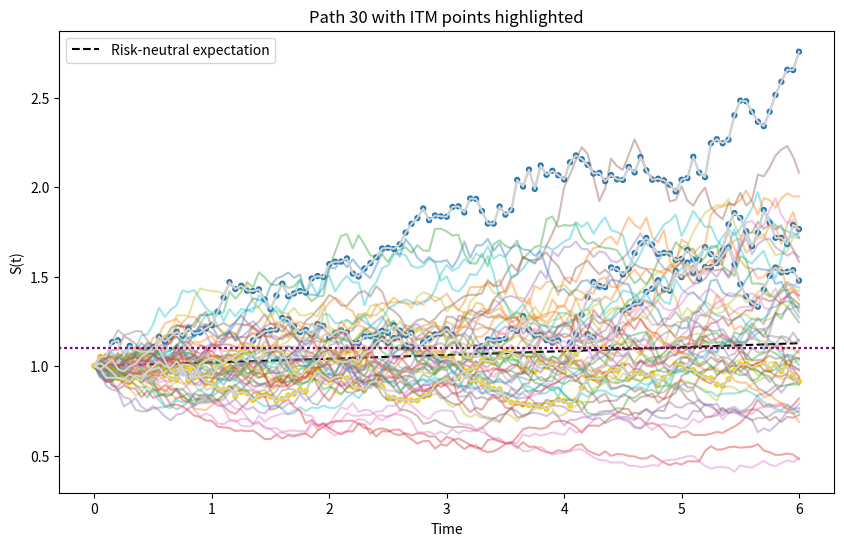
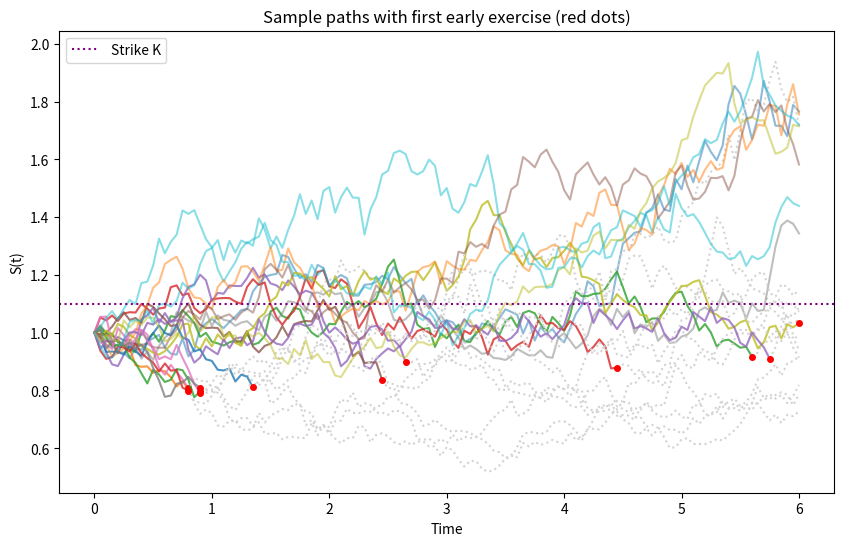

The script that saved these images, in order:
import numpy as np
import matplotlib.pyplot as plt

np.random.seed(42)

plt.rcParams['figure.figsize'] = (10, 6)
plt.rcParams['figure.dpi'] = 100

# Model parameters
r = 0.02      # risk-free rate
sigma = 0.15  # volatility
S0 = 1.0      # initial price
T = 6.0       # maturity (e.g. 6 months)
N_steps = 120 # time grid size
N_paths = 2_000  # number of Monte Carlo paths

dt = T / N_steps
times = np.linspace(0.0, T, N_steps + 1)

# Simulate GBM paths under risk-neutral measure using log-Euler scheme
# S_{t+dt} = S_t * exp((r - 0.5*sigma^2) dt + sigma * sqrt(dt) * Z)
Z = np.random.normal(size=(N_steps, N_paths))
drift = (r - 0.5 * sigma**2) * dt
diffusion = sigma * np.sqrt(dt)

S = np.empty((N_steps + 1, N_paths))
S[0, :] = S0

for t in range(1, N_steps + 1):
    S[t, :] = S[t-1, :] * np.exp(drift + diffusion * Z[t-1, :])

S.shape

# Theoretical risk-neutral expectation: E[S_t] = S0 * exp(r * t)
expectation = S0 * np.exp(r * times)

plt.plot(times, expectation, 'k--', label='Risk-neutral expectation')
for i in range(50):  # plot only a subset for readability
    plt.plot(times, S[:, i], alpha=0.4)
plt.xlabel('Time')
plt.ylabel('Underlying price S(t)')
plt.title('Simulated GBM paths')
plt.legend()
plt.show()

K = 1.1

def exercise_value(S):
    """American put payoff (K - S)^+ for a given price array S."""
    return np.maximum(K - S, 0.0)

# Plot a few paths and highlight in-the-money points
n_show = 4
indices = [0, 10, 20, 30]

for idx in indices:
    path = S[:, idx]
    itm = path < K
    colors = np.where(itm, 'gold', 'tab:blue')
    plt.plot(times, path, color='lightgray')
    plt.scatter(times, path, c=colors, s=12)
    plt.axhline(y=K, linestyle=':', color='purple', label='Strike K')
    plt.title(f'Path {idx} with ITM points highlighted')
    plt.xlabel('Time')
    plt.ylabel('S(t)')
    plt.show()

def longstaff_schwartz_american_put(S_paths, K, r, dt, degree=3):
    """
    Longstaff–Schwartz least-squares Monte Carlo for an American put.

    Parameters
    ----------
    S_paths : ndarray, shape (N_steps+1, N_paths)
        Simulated underlying paths.
    K : float
        Strike of the put.
    r : float
        Risk-free rate.
    dt : float
        Time step.
    degree : int
        Degree of the polynomial basis in S used for regression.

    Returns
    -------
    price : float
        Estimated American put price at t=0.
    exercise_indicator : ndarray, shape (N_steps+1, N_paths)
        Boolean array indicating at which time and path exercise occurs.
    cashflows : ndarray, shape (N_paths,)
        Realised discounted cashflow per path (from the optimal policy).
    """
    N_steps, N_paths = S_paths.shape[0] - 1, S_paths.shape[1]

    # Terminal cashflows: exercise at maturity if ITM
    exercise_payoff_T = exercise_value(S_paths[-1, :])
    cashflows = exercise_payoff_T.copy()

    # Keep track of where exercise happens (for diagnostics/plots)
    exercise_indicator = np.zeros_like(S_paths, dtype=bool)
    exercise_indicator[-1, :] = cashflows > 0

    discount = np.exp(-r * dt)

    # Work backwards from the second last time step to the first
    for t_idx in range(N_steps - 1, 0, -1):
        S_t = S_paths[t_idx, :]
        exercise_now = exercise_value(S_t)

        # Discount existing cashflows back by one step
        cashflows *= discount

        # Consider only in-the-money paths for regression
        itm = exercise_now > 0
        if np.any(itm):
            # Basis: [1, S, S^2, ..., S^degree]
            X = np.vstack([S_t[itm]**d for d in range(degree + 1)]).T
            y = cashflows[itm]

            # Least-squares fit: beta = argmin ||X beta - y||^2
            beta, *_ = np.linalg.lstsq(X, y, rcond=None)

            # Estimated continuation value on all paths
            X_all = np.vstack([S_t**d for d in range(degree + 1)]).T
            continuation = X_all @ beta
        else:
            continuation = np.zeros_like(S_t)

        # Decide whether to exercise now
        exercise_decision = itm & (exercise_now > continuation)

        # For paths where we exercise now, overwrite cashflows
        cashflows[exercise_decision] = exercise_now[exercise_decision]

        # Mark exercise (paths can exercise at most once; later times are ignored once exercised)
        exercise_indicator[t_idx, exercise_decision] = True

    # Finally discount one more step back to t=0
    cashflows *= discount
    price = np.mean(cashflows)
    return price, exercise_indicator, cashflows

# Run Longstaff–Schwartz for the simulated paths
american_price, exercise_indicator, cashflows = longstaff_schwartz_american_put(
    S_paths=S,
    K=K,
    r=r,
    dt=dt,
    degree=3
)

# Monte Carlo estimate for European put with the same paths
european_payoff = exercise_value(S[-1, :])
european_price = np.exp(-r * T) * np.mean(european_payoff)

print(f"Estimated American put price (LSMC): {american_price:.6f}")
print(f"Estimated European put price (MC):  {european_price:.6f}")

# Visualise first exercise times for a subset of paths
first_exercise_idx = np.argmax(exercise_indicator, axis=0)  # earliest True along time
# If a path never exercises early, argmax returns 0 (we'll treat that as 'no early exercise')

n_show = 20
plt.figure(figsize=(10, 6))
for i in range(n_show):
    path = S[:, i]
    t_ex_idx = first_exercise_idx[i]
    if t_ex_idx == 0 and not exercise_indicator[0, i]:
        # No early exercise on this path; exercise only at maturity (or not at all)
        plt.plot(times, path, '-', alpha=0.5)
    else:
        # Path until exercise
        plt.plot(times[:t_ex_idx+1], path[:t_ex_idx+1], '-', alpha=0.8)
        # Path after exercise (greyed out)
        plt.plot(times[t_ex_idx:], path[t_ex_idx:], ':', color='lightgray')
        # Mark exercise point
        plt.plot(times[t_ex_idx], path[t_ex_idx], 'r.', markersize=8)

plt.axhline(y=K, linestyle=':', color='purple', label='Strike K')
plt.xlabel('Time')
plt.ylabel('S(t)')
plt.title('Sample paths with first early exercise (red dots)')
plt.legend()
plt.show()